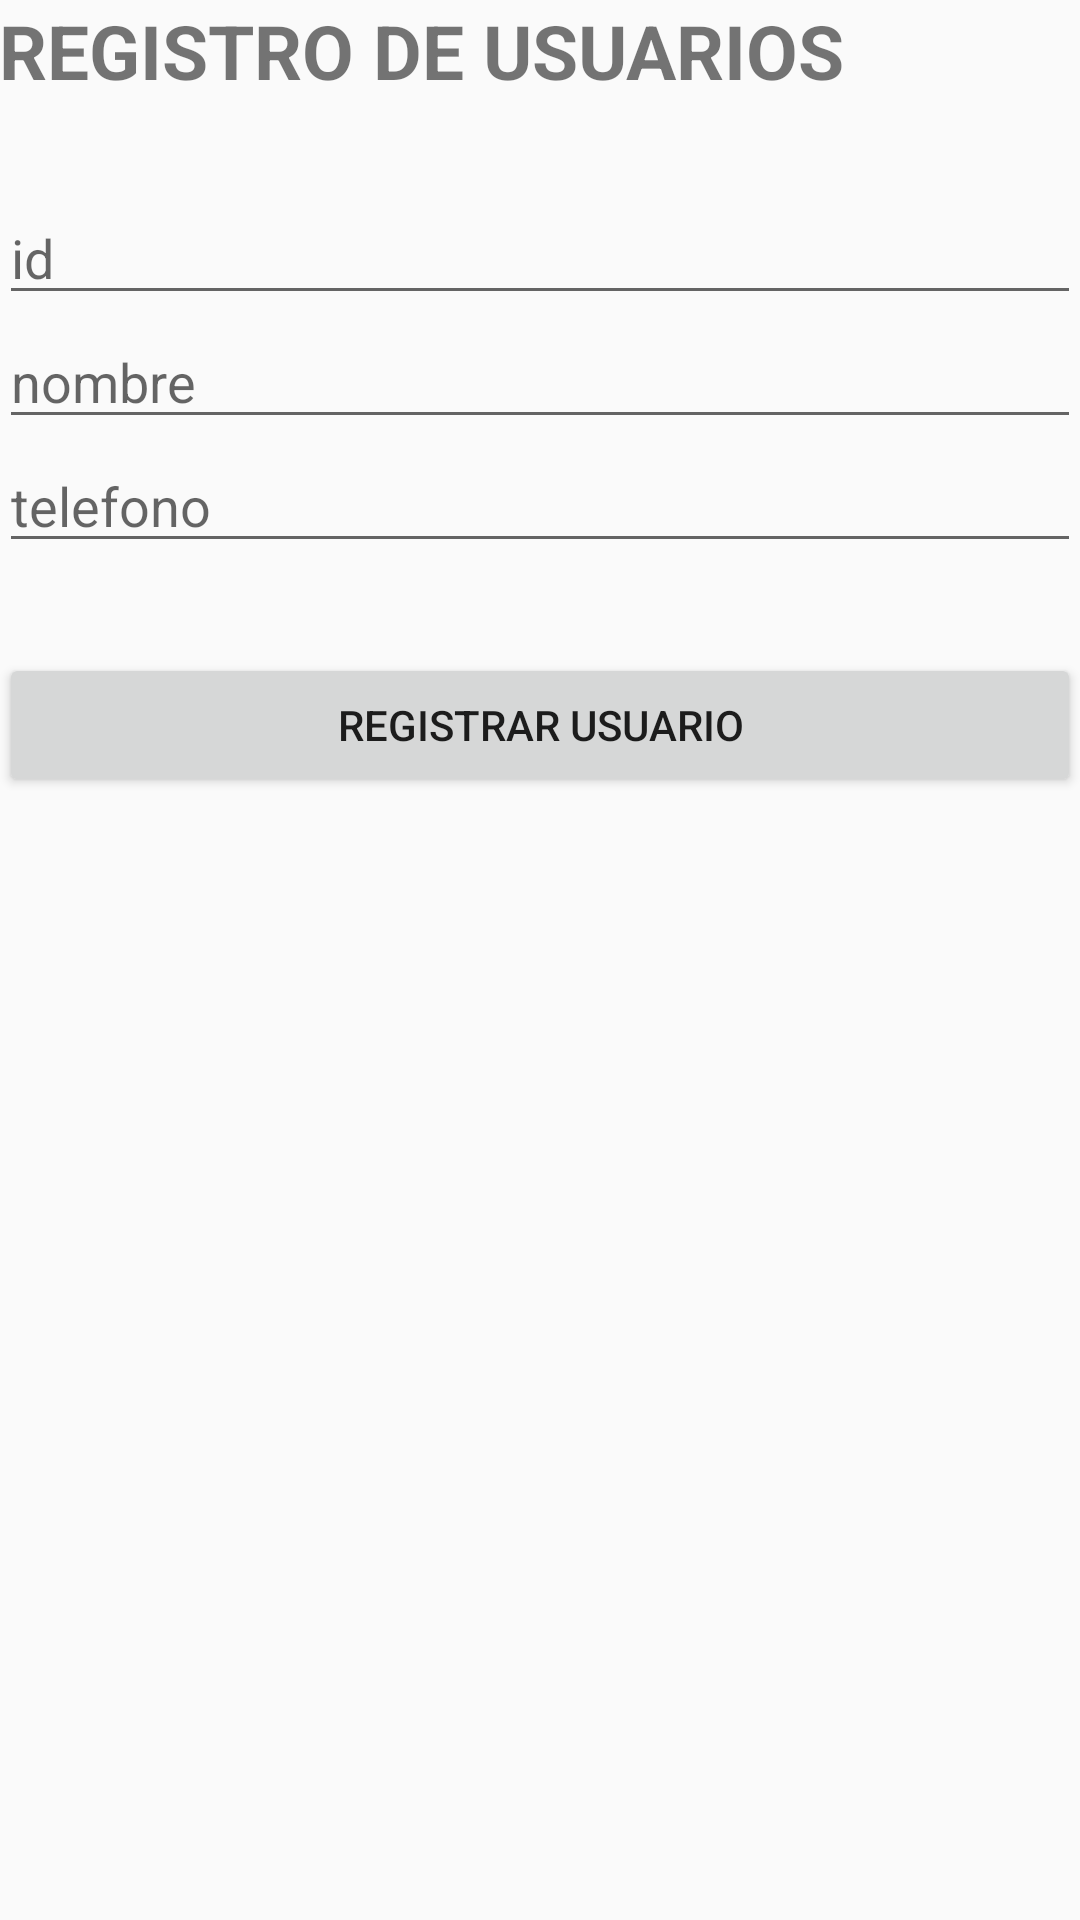

Produce the Android XML layout that renders to this screen, including the resource entries it uses.
<!-- AndroidManifest.xml: application theme AppTheme -->
<!-- res/layout/activity_registro_usuarios.xml -->
<?xml version="1.0" encoding="utf-8"?>
<LinearLayout xmlns:android="http://schemas.android.com/apk/res/android"
    xmlns:tools="http://schemas.android.com/tools"
    android:id="@+id/activity_registro_usuarios"
    android:layout_width="match_parent"
    android:layout_height="match_parent"
    android:paddingBottom="@dimen/activity_vertical_margin"
    android:paddingLeft="@dimen/activity_horizontal_margin"
    android:paddingRight="@dimen/activity_horizontal_margin"
    android:paddingTop="@dimen/activity_vertical_margin"
    android:orientation="vertical"
    tools:context=".RegistroUsuariosActivity">

    <TextView
        android:layout_width="match_parent"
        android:layout_height="wrap_content"
        android:text="REGISTRO DE USUARIOS"
        android:textSize="25sp"
        android:textStyle="bold"
        android:layout_marginBottom="30dp"/>

    <EditText
        android:id="@+id/campoId"
        android:layout_width="match_parent"
        android:layout_height="wrap_content"
        android:hint="id"/>

    <EditText
        android:id="@+id/campoNombre"
        android:layout_width="match_parent"
        android:layout_height="wrap_content"
        android:hint="nombre"/>

    <EditText
        android:id="@+id/campoTelefono"
        android:layout_width="match_parent"
        android:layout_height="wrap_content"
        android:hint="telefono"/>

    <Button
        android:id="@+id/btnRegistro"
        android:layout_width="match_parent"
        android:layout_height="wrap_content"
        android:text="Registrar Usuario"
        android:layout_marginTop="30dp"
        android:onClick="onClick"/>

</LinearLayout>
<!-- resources referenced by this layout -->
<resources>
  <style name="AppTheme" parent="Theme.AppCompat.Light.DarkActionBar">
          
          <item name="colorPrimary">@color/colorPrimary</item>
          <item name="colorPrimaryDark">@color/colorPrimaryDark</item>
          <item name="colorAccent">@color/colorAccent</item>
      </style>
  <!-- not gathered from this repository: default colours our renderer supplied (Android Studio template values) -->
  <color name="colorPrimary">#FF6200EE</color>
  <color name="colorPrimaryDark">#FF3700B3</color>
  <color name="colorAccent">#FF03DAC5</color>
</resources>
